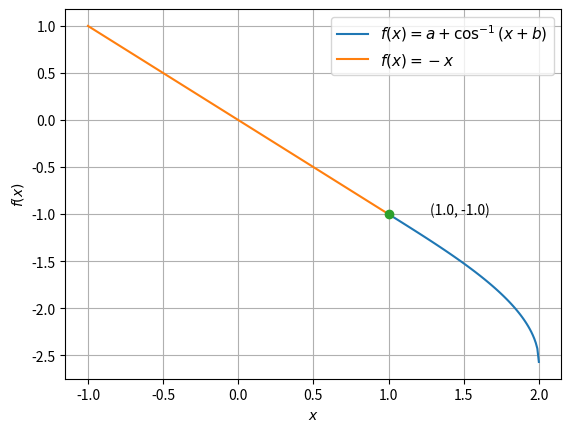

Generate this figure with matplotlib:
import numpy as np
import matplotlib.pyplot as plt

b = -1
x2 = np.linspace(-1,1,100)
x3 = np.linspace(1,2,100)
a = -1 - np.pi/2
y = -x2
z = a + np.arccos(b+(x3))

plt.plot(x3,z, label = '$f(x) =  a + \cos^{-1}(x+b)$')
plt.plot(x2,y, label = '$f(x) = -x$')

sol = np.zeros((2,1))
sol[0] = 1
sol[1] = -1

A = sol[0]
B = sol[1]

plt.plot(A,B,'o')
for xy in zip(A,B):
	plt.annotate('(%s, %s)'%xy,xy=xy,xytext=(30,0), textcoords='offset points')
	
plt.grid()
plt.legend(loc='best' ,prop={'size':11})
plt.xlabel('$x$')
plt.ylabel('$f(x)$')
plt.show()

